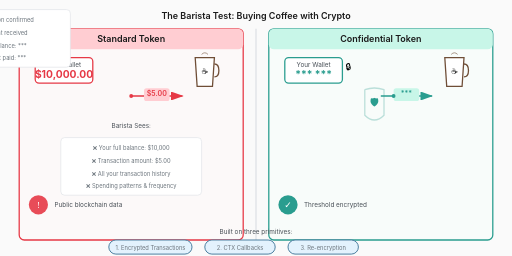
t = 0.00 s
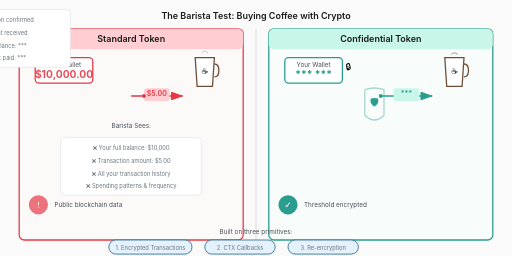
t = 0.50 s
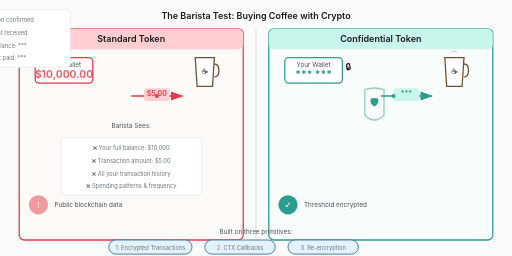
t = 1.00 s
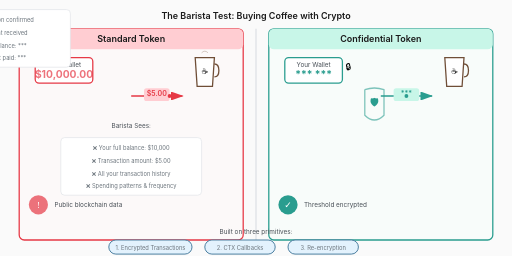
t = 1.50 s
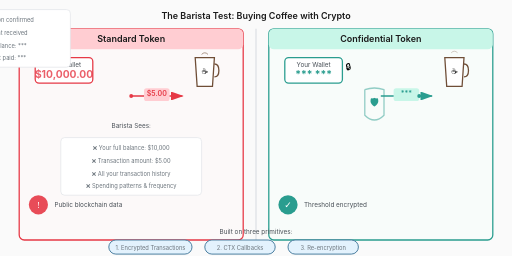
t = 2.00 s
t = 2.50 s: frame unchanged from t = 0.50 s, image omitted

The animated SVG that drew these frames (rendered in a browser with its animation timeline set to each time). Animation: 9 SMIL elements (animate=9); one cycle of 3.00 s, repeats indefinitely.

<svg xmlns="http://www.w3.org/2000/svg" viewBox="0 0 800 400" role="img" aria-label="Barista test comparison: standard tokens versus confidential tokens">
  <title>The Barista Test: Standard vs Confidential Tokens</title>
  <desc>A side-by-side comparison showing how standard tokens expose all transaction data while confidential tokens hide balances and amounts from observers</desc>
  
  <style>
    @media (prefers-reduced-motion: reduce) {
      * { animation: none !important; }
    }
    .bg { fill: #fafafa; }
    .text { font-family: -apple-system, BlinkMacSystemFont, 'Segoe UI', Roboto, sans-serif; }
    .title { font-size: 14px; font-weight: 600; fill: #1a1a1a; }
    .label { font-size: 10px; fill: #495057; }
    .small { font-size: 9px; fill: #6c757d; }
    .panel-exposed { fill: #fff5f5; stroke: #e63946; stroke-width: 2; }
    .panel-private { fill: #f0fdf9; stroke: #2a9d8f; stroke-width: 2; }
    .wallet { fill: white; stroke-width: 2; }
    .balance-exposed { font-size: 16px; font-weight: 700; fill: #e63946; }
    .balance-private { font-size: 16px; font-weight: 700; fill: #2a9d8f; }
    .amount-exposed { fill: #e63946; font-weight: 600; }
    .amount-private { fill: #2a9d8f; font-weight: 600; }
    .coffee { fill: #6f4e37; }
    .barista-sees { fill: #fff; stroke: #dee2e6; stroke-width: 1; }
    .primitive { fill: #e3f2fd; stroke: #457b9d; stroke-width: 1.5; }
  </style>
  
  <rect width="800" height="400" class="bg"/>
  
  <!-- Title -->
  <text x="400" y="30" class="title text" text-anchor="middle">The Barista Test: Buying Coffee with Crypto</text>
  
  <!-- Divider -->
  <line x1="400" y1="45" x2="400" y2="380" stroke="#dee2e6" stroke-width="2"/>
  
  <!-- LEFT PANEL: Standard Token (Exposed) -->
  <g>
    <rect x="30" y="45" width="350" height="330" rx="8" class="panel-exposed" fill-opacity="0.3"/>
    
    <!-- Panel title -->
    <rect x="30" y="45" width="350" height="32" rx="8" fill="#ffcdd2"/>
    <text x="205" y="66" class="title text" text-anchor="middle" fill="#c62828">Standard Token</text>
    
    <!-- Customer Wallet -->
    <g transform="translate(100, 110)">
      <rect x="-45" y="-20" width="90" height="40" rx="6" class="wallet" stroke="#e63946"/>
      <text x="0" y="-5" class="label text" text-anchor="middle">Your Wallet</text>
      <text x="0" y="12" class="balance-exposed text" text-anchor="middle">
        $10,000.00
        <animate attributeName="opacity" values="1;0.7;1" dur="3s" repeatCount="indefinite"/>
      </text>
    </g>
    
    <!-- Transaction arrow -->
    <g transform="translate(205, 150)">
      <path d="M0 0 L80 0" stroke="#e63946" stroke-width="2" marker-end="url(#arrow-red)" fill="none"/>
      <rect x="20" y="-12" width="40" height="20" rx="4" fill="#ffcdd2"/>
      <text x="40" y="0" class="amount-exposed text" text-anchor="middle" font-size="11">$5.00</text>
      
      <!-- Moving dot -->
      <circle cx="20" cy="0" r="3" fill="#e63946">
        <animate attributeName="cx" values="0;80" dur="2s" repeatCount="indefinite"/>
      </circle>
    </g>
    
    <!-- Coffee cup -->
    <g transform="translate(320, 110)">
      <path d="M-15 -20 L15 -20 L12 25 L-12 25 Z" fill="white" stroke="#6f4e37" stroke-width="2"/>
      <path d="M15 -10 Q22 -10 22 0 Q22 10 15 10" fill="none" stroke="#6f4e37" stroke-width="2"/>
      <text x="0" y="5" font-size="12" text-anchor="middle">☕</text>
      
      <!-- Steam -->
      <path d="M-5 -25 Q0 -30 5 -25" fill="none" stroke="#6f4e37" stroke-width="1.5" opacity="0.6">
        <animate attributeName="d" values="M-5 -25 Q0 -30 5 -25;M-5 -30 Q0 -35 5 -30;M-5 -25 Q0 -30 5 -25" dur="2s" repeatCount="indefinite"/>
        <animate attributeName="opacity" values="0.6;0;0.6" dur="2s" repeatCount="indefinite"/>
      </path>
    </g>
    
    <!-- Barista sees (exposed) -->
    <g transform="translate(205, 200)">
      <text x="0" y="0" class="label text" text-anchor="middle" fill="#e63946">Barista Sees:</text>
      
      <rect x="-110" y="15" width="220" height="90" rx="6" class="barista-sees"/>
      
      <text x="0" y="35" class="small text" text-anchor="middle" fill="#e63946">❌ Your full balance: $10,000</text>
      <text x="0" y="55" class="small text" text-anchor="middle" fill="#e63946">❌ Transaction amount: $5.00</text>
      <text x="0" y="75" class="small text" text-anchor="middle" fill="#e63946">❌ All your transaction history</text>
      <text x="0" y="93" class="small text" text-anchor="middle" fill="#e63946">❌ Spending patterns &amp; frequency</text>
    </g>
    
    <!-- Warning indicator -->
    <g transform="translate(60, 320)">
      <circle cx="0" cy="0" r="15" fill="#e63946" opacity="0.9">
        <animate attributeName="opacity" values="0.9;0.5;0.9" dur="2s" repeatCount="indefinite"/>
      </circle>
      <text x="0" y="5" font-size="14" fill="white" text-anchor="middle">!</text>
      <text x="25" y="4" class="label text" fill="#e63946">Public blockchain data</text>
    </g>
  </g>
  
  <!-- RIGHT PANEL: Confidential Token (Private) -->
  <g>
    <rect x="420" y="45" width="350" height="330" rx="8" class="panel-private" fill-opacity="0.3"/>
    
    <!-- Panel title -->
    <rect x="420" y="45" width="350" height="32" rx="8" fill="#c8f6e8"/>
    <text x="595" y="66" class="title text" text-anchor="middle" fill="#1b5e20">Confidential Token</text>
    
    <!-- Customer Wallet -->
    <g transform="translate(490, 110)">
      <rect x="-45" y="-20" width="90" height="40" rx="6" class="wallet" stroke="#2a9d8f"/>
      <text x="0" y="-5" class="label text" text-anchor="middle">Your Wallet</text>
      <text x="0" y="12" class="balance-private text" text-anchor="middle">*** ***</text>
      
      <!-- Lock icon -->
      <text x="50" y="0" font-size="14">🔒</text>
    </g>
    
    <!-- Transaction arrow -->
    <g transform="translate(595, 150)">
      <path d="M0 0 L80 0" stroke="#2a9d8f" stroke-width="2" marker-end="url(#arrow-teal)" fill="none"/>
      <rect x="20" y="-12" width="40" height="20" rx="4" fill="#c8f6e8"/>
      <text x="40" y="0" class="amount-private text" text-anchor="middle" font-size="11">***</text>
      
      <!-- Moving dot -->
      <circle cx="20" cy="0" r="3" fill="#2a9d8f">
        <animate attributeName="cx" values="0;80" dur="2s" begin="0.5s" repeatCount="indefinite"/>
      </circle>
    </g>
    
    <!-- Coffee cup -->
    <g transform="translate(710, 110)">
      <path d="M-15 -20 L15 -20 L12 25 L-12 25 Z" fill="white" stroke="#6f4e37" stroke-width="2"/>
      <path d="M15 -10 Q22 -10 22 0 Q22 10 15 10" fill="none" stroke="#6f4e37" stroke-width="2"/>
      <text x="0" y="5" font-size="12" text-anchor="middle">☕</text>
      
      <!-- Steam -->
      <path d="M-5 -25 Q0 -30 5 -25" fill="none" stroke="#6f4e37" stroke-width="1.5" opacity="0.6">
        <animate attributeName="d" values="M-5 -25 Q0 -30 5 -25;M-5 -30 Q0 -35 5 -30;M-5 -25 Q0 -30 5 -25" dur="2s" begin="0.5s" repeatCount="indefinite"/>
        <animate attributeName="opacity" values="0.6;0;0.6" dur="2s" begin="0.5s" repeatCount="indefinite"/>
      </path>
    </g>
    
    <!-- Shield/Privacy barrier -->
    <g transform="translate(570, 160)">
      <path d="M0 -20 Q15 -25 30 -20 L30 20 Q15 35 0 20 L0 -20" fill="none" stroke="#2a9d8f" stroke-width="2" opacity="0.5">
        <animate attributeName="opacity" values="0.3;0.6;0.3" dur="3s" repeatCount="indefinite"/>
      </path>
      <text x="15" y="5" font-size="16" text-anchor="middle" fill="#2a9d8f">🛡️</text>
    </g>
    
    <!-- Barista sees (private) -->
    <g transform="translate=" translate="translate(595, 200)">
      <text x="0" y="0" class="label text" text-anchor="middle" fill="#2a9d8f">Barista Sees:</text>
      
      <rect x="-110" y="15" width="220" height="90" rx="6" class="barista-sees"/>
      
      <text x="0" y="35" class="small text" text-anchor="middle" fill="#2a9d8f">✅ Transaction confirmed</text>
      <text x="0" y="55" class="small text" text-anchor="middle" fill="#2a9d8f">✅ Payment received</text>
      <text x="0" y="75" class="small text" text-anchor="middle" fill="#6c757d">❌ Your balance: ***</text>
      <text x="0" y="93" class="small text" text-anchor="middle" fill="#6c757d">❌ Amount paid: ***</text>
    </g>
    
    <!-- Protected indicator -->
    <g transform="translate(450, 320)">
      <circle cx="0" cy="0" r="15" fill="#2a9d8f"/>
      <text x="0" y="5" font-size="14" fill="white" text-anchor="middle">✓</text>
      <text x="25" y="4" class="label text" fill="#2a9d8f">Threshold encrypted</text>
    </g>
  </g>
  
  <!-- Bottom: Three Primitives -->
  <g transform="translate(0, 365)">
    <text x="400" y="0" class="label text" text-anchor="middle" fill="#6c757d">Built on three primitives:</text>
    
    <rect x="170" y="10" width="130" height="22" rx="11" class="primitive"/>
    <text x="235" y="25" class="small text" text-anchor="middle" fill="#1565c0">1. Encrypted Transactions</text>
    
    <rect x="320" y="10" width="110" height="22" rx="11" class="primitive"/>
    <text x="375" y="25" class="small text" text-anchor="middle" fill="#1565c0">2. CTX Callbacks</text>
    
    <rect x="450" y="10" width="110" height="22" rx="11" class="primitive"/>
    <text x="505" y="25" class="small text" text-anchor="middle" fill="#1565c0">3. Re-encryption</text>
  </g>
  
  <defs>
    <marker id="arrow-red" markerWidth="10" markerHeight="7" refX="9" refY="3.5" orient="auto">
      <polygon points="0 0, 10 3.5, 0 7" fill="#e63946"/>
    </marker>
    <marker id="arrow-teal" markerWidth="10" markerHeight="7" refX="9" refY="3.5" orient="auto">
      <polygon points="0 0, 10 3.5, 0 7" fill="#2a9d8f"/>
    </marker>
  </defs>
</svg>
